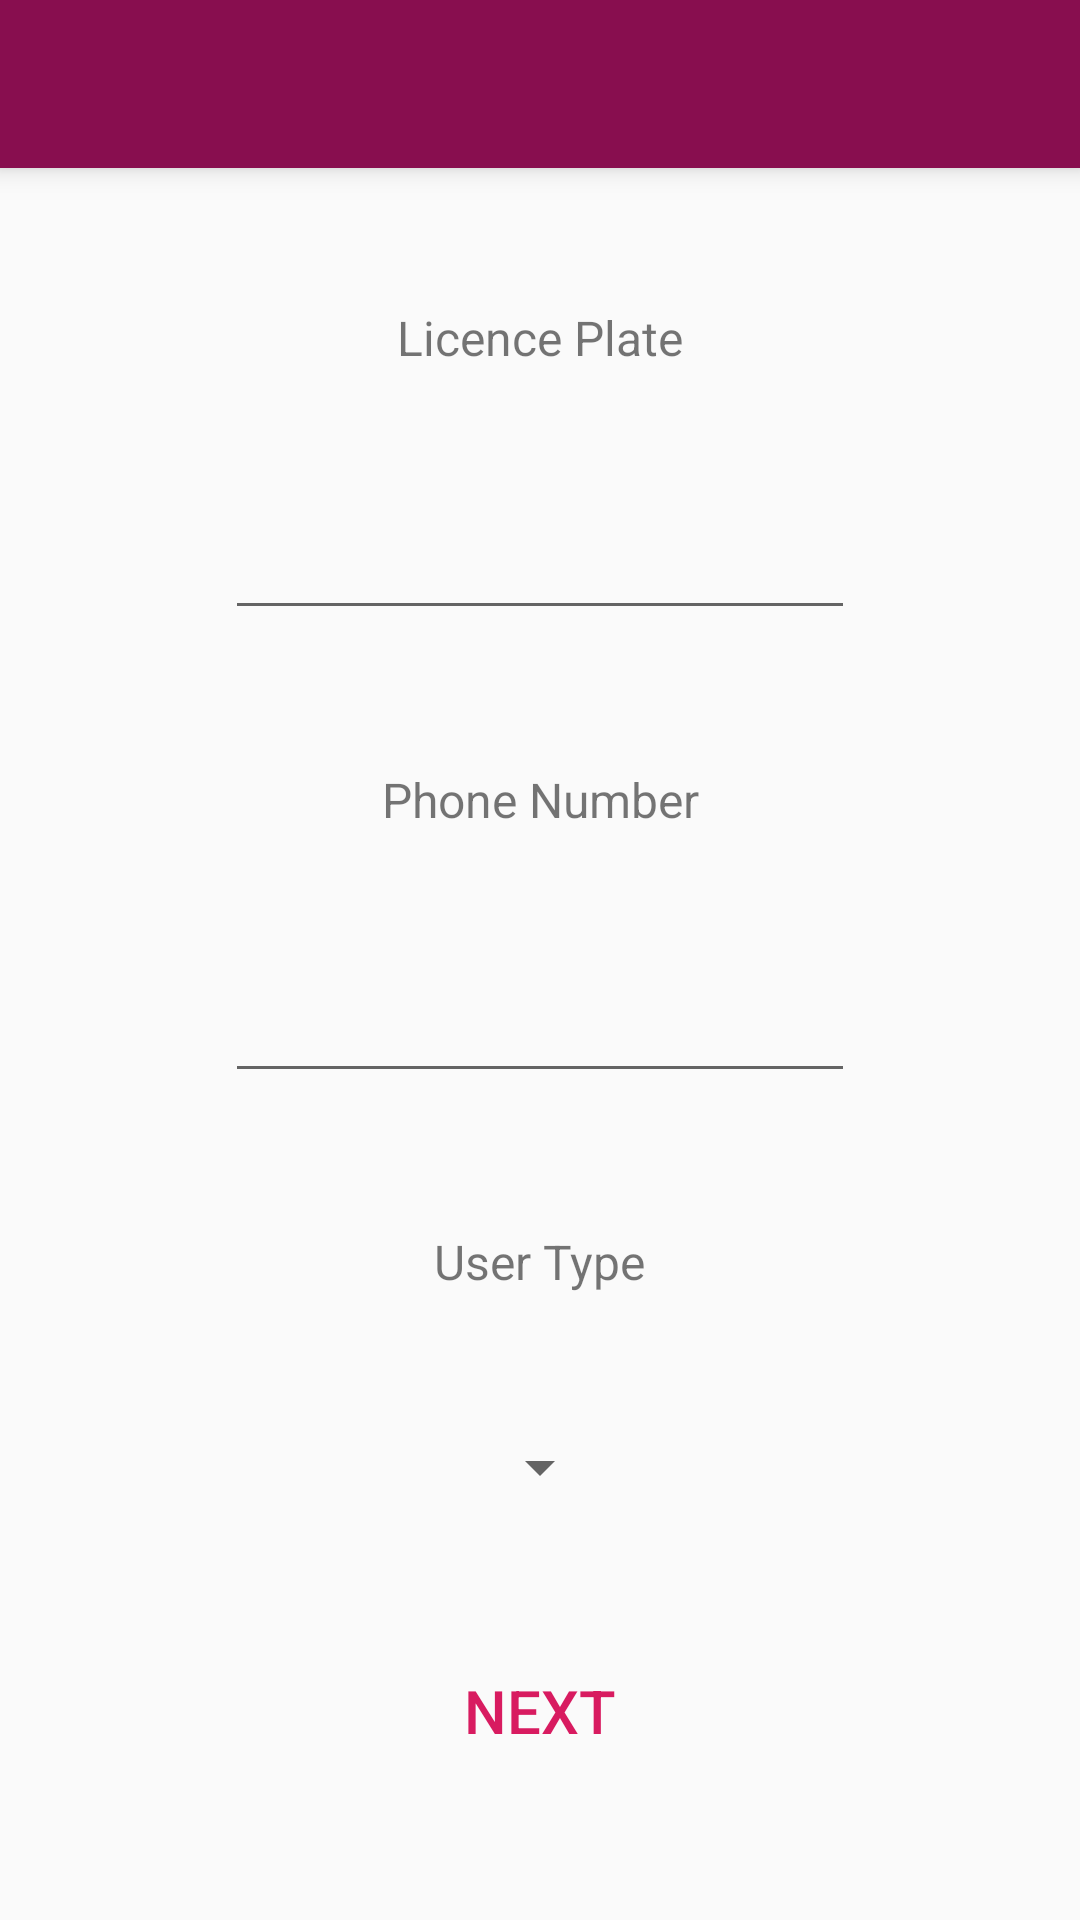

Here is an Android app screen rendered from its layout file. Give the layout XML and the strings, colors and styles it references.
<!-- AndroidManifest.xml: application theme AppTheme -->
<!-- res/layout/fragment_provide_details.xml -->
<?xml version="1.0" encoding="utf-8"?>
<FrameLayout xmlns:android="http://schemas.android.com/apk/res/android"
    xmlns:app="http://schemas.android.com/apk/res-auto"
    xmlns:tools="http://schemas.android.com/tools"
    tools:context=".fragments.operator.ProvideDetailsFragment"
    android:layout_width="match_parent"
    android:layout_height="match_parent"
    android:id="@+id/fragmentProvideDetails"
    app:layout_behavior="@string/appbar_scrolling_view_behavior"
    android:fitsSystemWindows="true">

    <androidx.constraintlayout.widget.ConstraintLayout
        android:layout_width="match_parent"
        android:layout_height="match_parent">

        <include
            android:id="@+id/toolbar"
            layout="@layout/toolbar" />

        <Button
            android:id="@+id/buttonProvideDetails"
            style="?android:attr/buttonBarButtonStyle"
            android:layout_width="wrap_content"
            android:layout_height="wrap_content"
            android:textSize="20sp"
            android:padding="5dp"
            android:text="@string/button_next"
            app:layout_constraintBottom_toBottomOf="parent"
            app:layout_constraintEnd_toEndOf="parent"
            app:layout_constraintHorizontal_bias="0.5"
            app:layout_constraintStart_toStartOf="parent"
            app:layout_constraintTop_toBottomOf="@+id/spinnerUserType" />

        <EditText
            android:id="@+id/editTextLicencePlate"
            android:layout_width="wrap_content"
            android:layout_height="wrap_content"
            android:ems="10"
            android:inputType="text"
            app:layout_constraintBottom_toTopOf="@+id/textView2"
            app:layout_constraintEnd_toEndOf="parent"
            app:layout_constraintHorizontal_bias="0.5"
            app:layout_constraintStart_toStartOf="parent"
            app:layout_constraintTop_toBottomOf="@+id/textView5" />

        <TextView
            android:id="@+id/textView5"
            android:layout_width="wrap_content"
            android:layout_height="wrap_content"
            android:text="@string/label_licence_plate"
            android:textSize="16sp"
            app:layout_constraintBottom_toTopOf="@+id/editTextLicencePlate"
            app:layout_constraintEnd_toEndOf="parent"
            app:layout_constraintHorizontal_bias="0.5"
            app:layout_constraintStart_toStartOf="parent"
            app:layout_constraintTop_toBottomOf="@+id/toolbar" />

        <TextView
            android:id="@+id/textView2"
            android:layout_width="wrap_content"
            android:layout_height="wrap_content"
            android:text="@string/label_phone_number"
            android:textSize="16sp"
            app:layout_constraintBottom_toTopOf="@+id/editTextPhoneNumber"
            app:layout_constraintEnd_toEndOf="parent"
            app:layout_constraintHorizontal_bias="0.5"
            app:layout_constraintStart_toStartOf="parent"
            app:layout_constraintTop_toBottomOf="@+id/editTextLicencePlate" />

        <EditText
            android:id="@+id/editTextPhoneNumber"
            android:layout_width="wrap_content"
            android:layout_height="wrap_content"
            android:ems="10"
            android:inputType="phone"
            app:layout_constraintBottom_toTopOf="@+id/textView6"
            app:layout_constraintEnd_toEndOf="parent"
            app:layout_constraintHorizontal_bias="0.5"
            app:layout_constraintStart_toStartOf="parent"
            app:layout_constraintTop_toBottomOf="@+id/textView2" />

        <TextView
            android:id="@+id/textView6"
            android:layout_width="wrap_content"
            android:layout_height="wrap_content"
            android:text="@string/label_user_type"
            android:textSize="16sp"
            app:layout_constraintBottom_toTopOf="@+id/spinnerUserType"
            app:layout_constraintEnd_toEndOf="parent"
            app:layout_constraintHorizontal_bias="0.5"
            app:layout_constraintStart_toStartOf="parent"
            app:layout_constraintTop_toBottomOf="@+id/editTextPhoneNumber" />

        <Spinner
            android:id="@+id/spinnerUserType"
            android:layout_width="wrap_content"
            android:layout_height="wrap_content"
            android:spinnerMode="dropdown"
            app:layout_constraintBottom_toTopOf="@+id/buttonProvideDetails"
            app:layout_constraintEnd_toEndOf="parent"
            app:layout_constraintHorizontal_bias="0.5"
            app:layout_constraintStart_toStartOf="parent"
            app:layout_constraintTop_toBottomOf="@+id/textView6" />


    </androidx.constraintlayout.widget.ConstraintLayout>

</FrameLayout>
<!-- res/layout/toolbar.xml (included above) -->
<?xml version="1.0" encoding="utf-8"?>
<androidx.appcompat.widget.Toolbar xmlns:android="http://schemas.android.com/apk/res/android"
    android:layout_width="match_parent"
    android:layout_height="wrap_content"
    android:background="@color/primaryColor"
    android:fitsSystemWindows="true"
    android:elevation="5dp"
    android:theme="@style/ThemeOverlay.AppCompat.Dark.ActionBar">

</androidx.appcompat.widget.Toolbar>
<!-- resources referenced by this layout -->
<resources>
  <color name="primaryColor">#880e4f</color>
  <string name="button_next"> Next </string>
  <string name="label_licence_plate">Licence Plate</string>
  <string name="label_phone_number">Phone Number</string>
  <string name="label_user_type">User Type</string>
  <style name="AppTheme" parent="Theme.AppCompat.Light.NoActionBar">
          
          <item name="colorPrimary">@color/primaryColor</item>
          <item name="colorPrimaryDark">@color/primaryDarkColor</item>
          <item name="colorAccent">@color/colorAccent</item>
          <item name="android:windowTranslucentStatus">true</item>
      </style>
  <color name="primaryDarkColor">#560027</color>
  <color name="colorAccent">#D81B60</color>
</resources>
